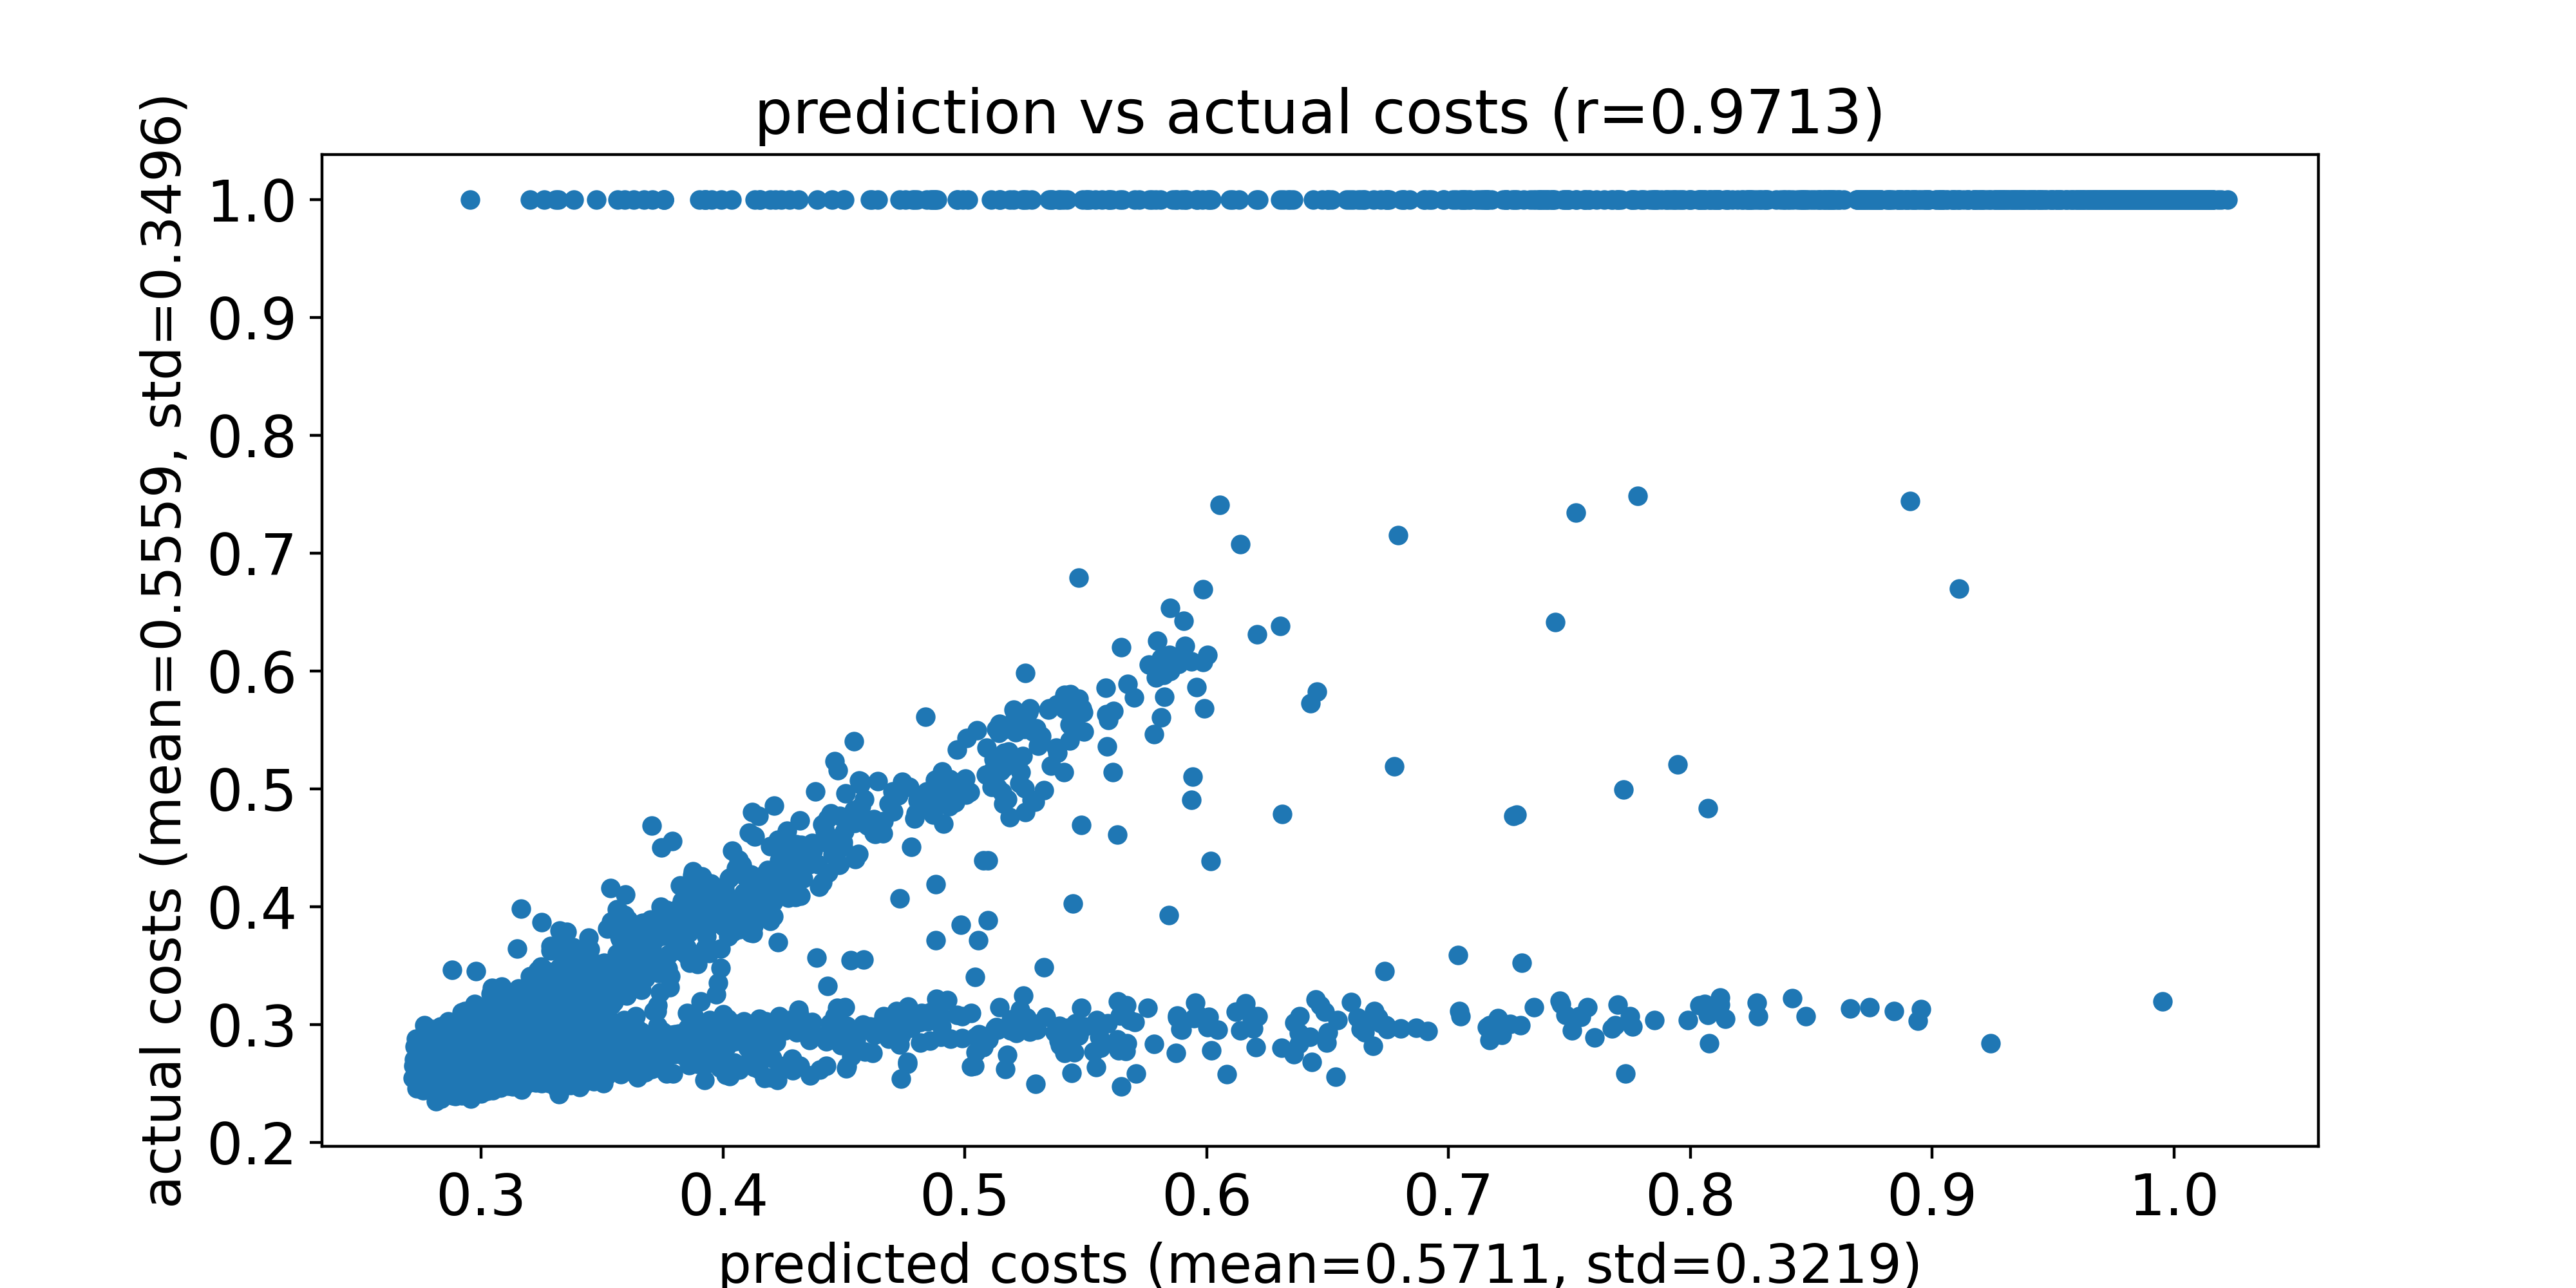

Values plotted in this chart, from the file beside it:
predicted costs, actual costs
0.3229, 0.2811
0.3183, 0.2742
0.3205, 0.2779
0.3218, 0.2768
0.3192, 0.2716
0.3263, 0.2741
0.3174, 0.274
0.3187, 0.2694
0.3155, 0.2748
0.3143, 0.2899
0.3213, 0.273
0.3109, 0.2697
0.3155, 0.2843
0.3167, 0.272
0.3218, 0.2734
0.3152, 0.2783
0.3276, 0.2789
0.3165, 0.2674
0.316, 0.2783
0.3225, 0.2773
0.3321, 0.2688
0.3135, 0.2775
0.3205, 0.2689
0.3123, 0.2764
0.3218, 0.2701
0.3161, 0.2703
0.3148, 0.2756
0.3004, 0.27
0.3135, 0.2656
0.322, 0.2697
0.3258, 0.2669
0.3103, 0.2695
0.3133, 0.2787
0.3174, 0.2739
0.3221, 0.2913
0.3019, 0.283
0.3148, 0.2798
0.3103, 0.2964
0.3202, 0.2727
0.312, 0.2703
0.3211, 0.2771
0.3192, 0.2773
0.3115, 0.2772
0.3176, 0.2794
0.3183, 0.2731
0.3156, 0.2758
0.3113, 0.2689
0.3221, 0.2684
0.3203, 0.2737
0.3029, 0.2792
0.3105, 0.2657
0.3108, 0.2689
0.3025, 0.2686
0.3296, 0.2666
0.3208, 0.2745
0.3175, 0.2735
0.3289, 0.2711
0.3246, 0.2652
0.3193, 0.2745
0.3328, 0.2715
... 9,940 more rows
